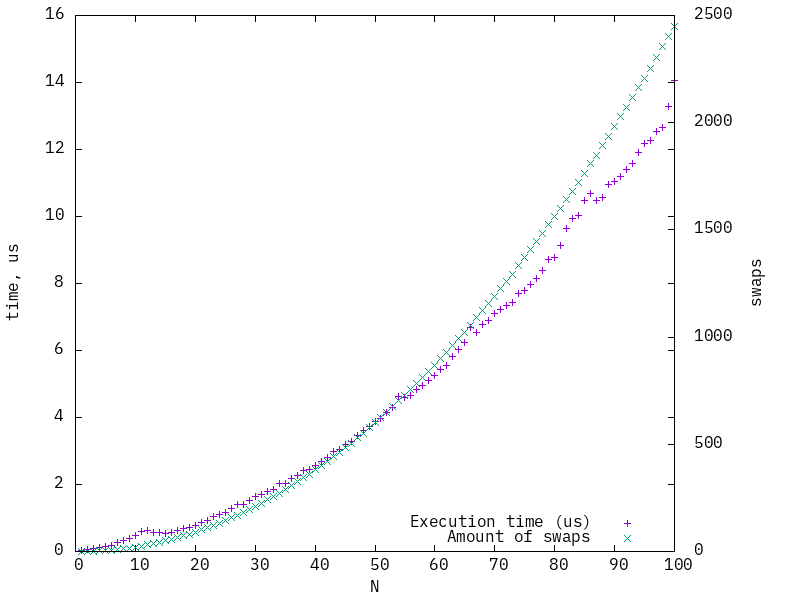

Source data for this figure (header and first rows):
1, 0.0224, 0
2, 0.0482, 0.3324
3, 0.0774, 1.129
4, 0.1093, 2.402
5, 0.1347, 4.135
6, 0.1775, 6.479
7, 0.2581, 9.176
8, 0.3265, 12.45
9, 0.3876, 16.15
10, 0.4884, 20.41
11, 0.5838, 25.13
12, 0.6236, 30.57
13, 0.574, 36.12
14, 0.5639, 42.54
15, 0.5431, 49.22
16, 0.5612, 56.32
17, 0.6288, 64.17
18, 0.6756, 72.63
19, 0.7245, 81.3
20, 0.7889, 90.52
21, 0.875, 100.7
22, 0.9127, 110.4
23, 1.036, 121.1
24, 1.095, 132.3
25, 1.17, 144.1
26, 1.276, 156.5
27, 1.408, 169.3
28, 1.404, 182.6
29, 1.521, 196.2
30, 1.642, 210.4
31, 1.693, 225.1
32, 1.796, 240.5
33, 1.859, 256.5
34, 2.037, 272
35, 2.034, 289.2
36, 2.18, 306.3
37, 2.259, 324.4
38, 2.407, 342.9
39, 2.445, 360.9
40, 2.571, 380.3
41, 2.68, 400.2
42, 2.819, 421.5
43, 2.986, 441.2
44, 3.053, 462.3
45, 3.196, 484
46, 3.289, 505.9
47, 3.452, 529.6
48, 3.6, 551.3
49, 3.737, 576.4
50, 3.872, 600.7
51, 3.979, 625.4
52, 4.138, 649.9
53, 4.308, 676.1
54, 4.639, 703.3
55, 4.596, 729.8
56, 4.654, 757.4
57, 4.833, 784
58, 4.966, 812.3
59, 5.09, 841.3
60, 5.241, 869.6
61, 5.439, 901.2
... 39 more rows
